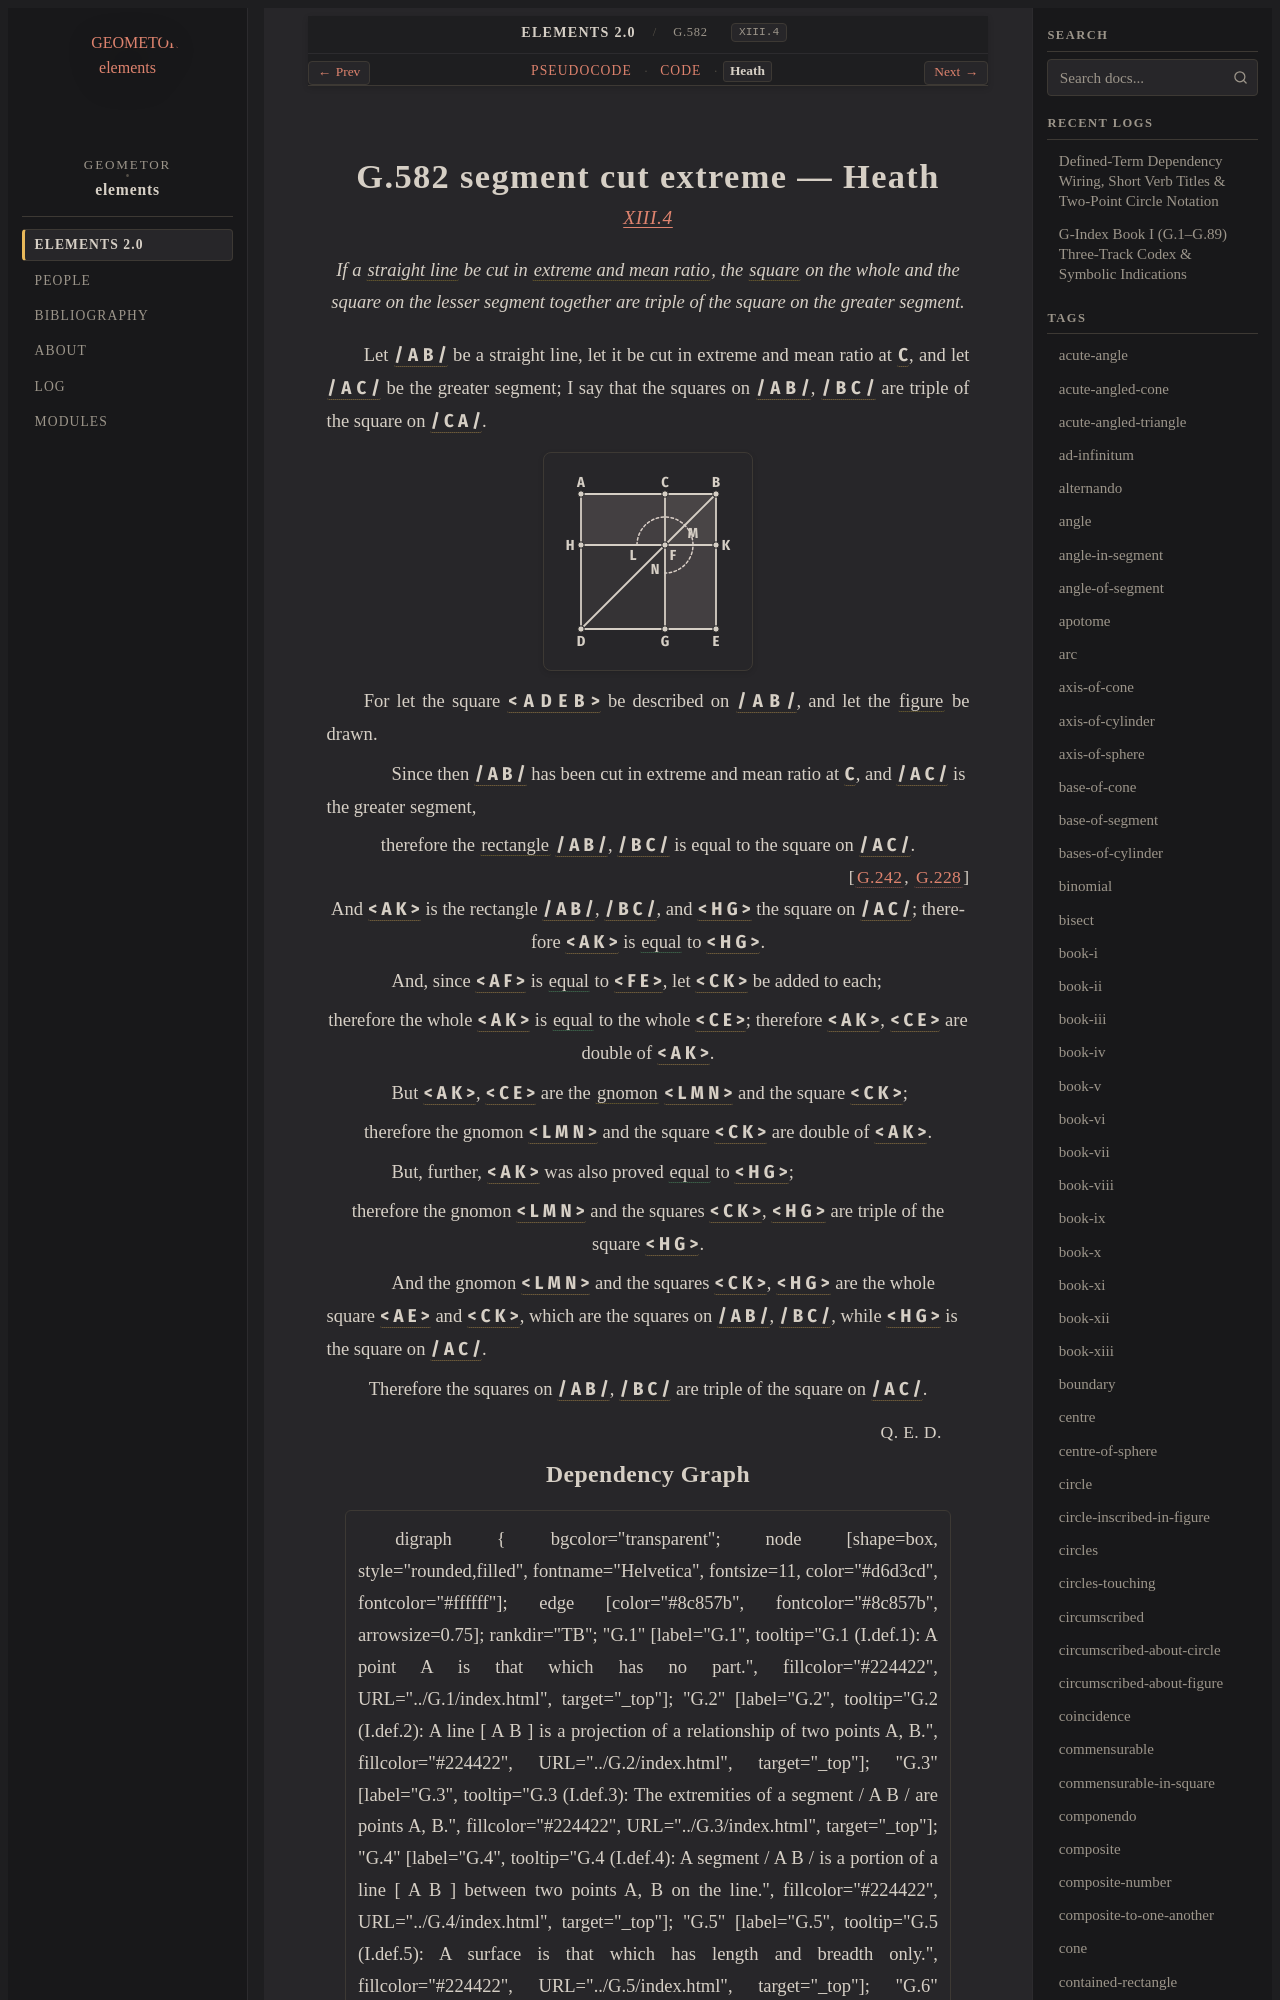

repository: geometor/elements · page: elements2/G.582/heath.html · generator: sphinx

:canonical_id: G.582
:original_id: XIII.4
:title: G.582 segment cut extreme
:volume: III
:book: XIII
:type: prop

G.582 segment cut extreme — Heath
=================================

.. rubric:: `XIII.4 <https://geometor.github.io/euclid/heath/volume_III/book_xiii/propositions/04/>`_

.. enunciation::

   If a :term:`straight line <G.4>` be cut in :term:`extreme and mean ratio <G.242>`, the :term:`square <G.63>` on the whole and the square on the lesser segment together are triple of the square on the greater segment.

Let :g:`/ A B / <g1:/ A B />` be a straight line, let it be cut in extreme and mean ratio at :g:`C <g1:C>`, and let :g:`/ A C / <g1:/ A C />` be the greater segment; I say that the squares on :g:`/ A B / <g1:/ A B />`, :g:`/ B C / <g1:/ B C />` are triple of the square on :g:`/ C A / <g1:/ C A />`.

.. picture:: g1.svg
   :alt: Book XIII, Proposition 4

For let the square :g:`< A D E B > <g1:< A D E B >>` be described on :g:`/ A B / <g1:/ A B />`, and let the :term:`figure <G.9>` be drawn.

.. subclause::

   Since then :g:`/ A B / <g1:/ A B />` has been cut in extreme and mean ratio at :g:`C <g1:C>`, and :g:`/ A C / <g1:/ A C />` is the greater segment,

.. assertion::

   therefore the :term:`rectangle <G.81>` :g:`/ A B / <g1:/ A B />`, :g:`/ B C / <g1:/ B C />` is equal to the square on :g:`/ A C / <g1:/ A C />`. :just:`[G.242, G.228] <G.242, G.228>`

.. assertion::

   And :g:`< A K > <g1:< A K >>` is the rectangle :g:`/ A B / <g1:/ A B />`, :g:`/ B C / <g1:/ B C />`, and :g:`< H G > <g1:< H G >>` the square on :g:`/ A C / <g1:/ A C />`; therefore :g:`< A K > <g1:< A K >>` is :eq:`equal <g1:< A K > = g1:< H G >>` to :g:`< H G > <g1:< H G >>`.

.. subclause::

   And, since :g:`< A F > <g1:< A F >>` is :eq:`equal <g1:< A F > = g1:< F E >>` to :g:`< F E > <g1:< F E >>`, let :g:`< C K > <g1:< C K >>` be added to each;

.. assertion::

   therefore the whole :g:`< A K > <g1:< A K >>` is :eq:`equal <g1:< A K > = g1:< C E >>` to the whole :g:`< C E > <g1:< C E >>`; therefore :g:`< A K > <g1:< A K >>`, :g:`< C E > <g1:< C E >>` are double of :g:`< A K > <g1:< A K >>`.

.. subclause::

   But :g:`< A K > <g1:< A K >>`, :g:`< C E > <g1:< C E >>` are the :term:`gnomon <G.86>` :g:`< L M N > <g1:< L M N >>` and the square :g:`< C K > <g1:< C K >>`;

.. assertion::

   therefore the gnomon :g:`< L M N > <g1:< L M N >>` and the square :g:`< C K > <g1:< C K >>` are double of :g:`< A K > <g1:< A K >>`.

.. subclause::

   But, further, :g:`< A K > <g1:< A K >>` was also proved :eq:`equal <g1:< A K > = g1:< H G >>` to :g:`< H G > <g1:< H G >>`;

.. assertion::

   therefore the gnomon :g:`< L M N > <g1:< L M N >>` and the squares :g:`< C K > <g1:< C K >>`, :g:`< H G > <g1:< H G >>` are triple of the square :g:`< H G > <g1:< H G >>`.

.. subclause::

   And the gnomon :g:`< L M N > <g1:< L M N >>` and the squares :g:`< C K > <g1:< C K >>`, :g:`< H G > <g1:< H G >>` are the whole square :g:`< A E > <g1:< A E >>` and :g:`< C K > <g1:< C K >>`, which are the squares on :g:`/ A B / <g1:/ A B />`, :g:`/ B C / <g1:/ B C />`, while :g:`< H G > <g1:< H G >>` is the square on :g:`/ A C / <g1:/ A C />`.

.. assertion::

   Therefore the squares on :g:`/ A B / <g1:/ A B />`, :g:`/ B C / <g1:/ B C />` are triple of the square on :g:`/ A C / <g1:/ A C />`.

.. qed::

   :just:`Q. E. D.`
